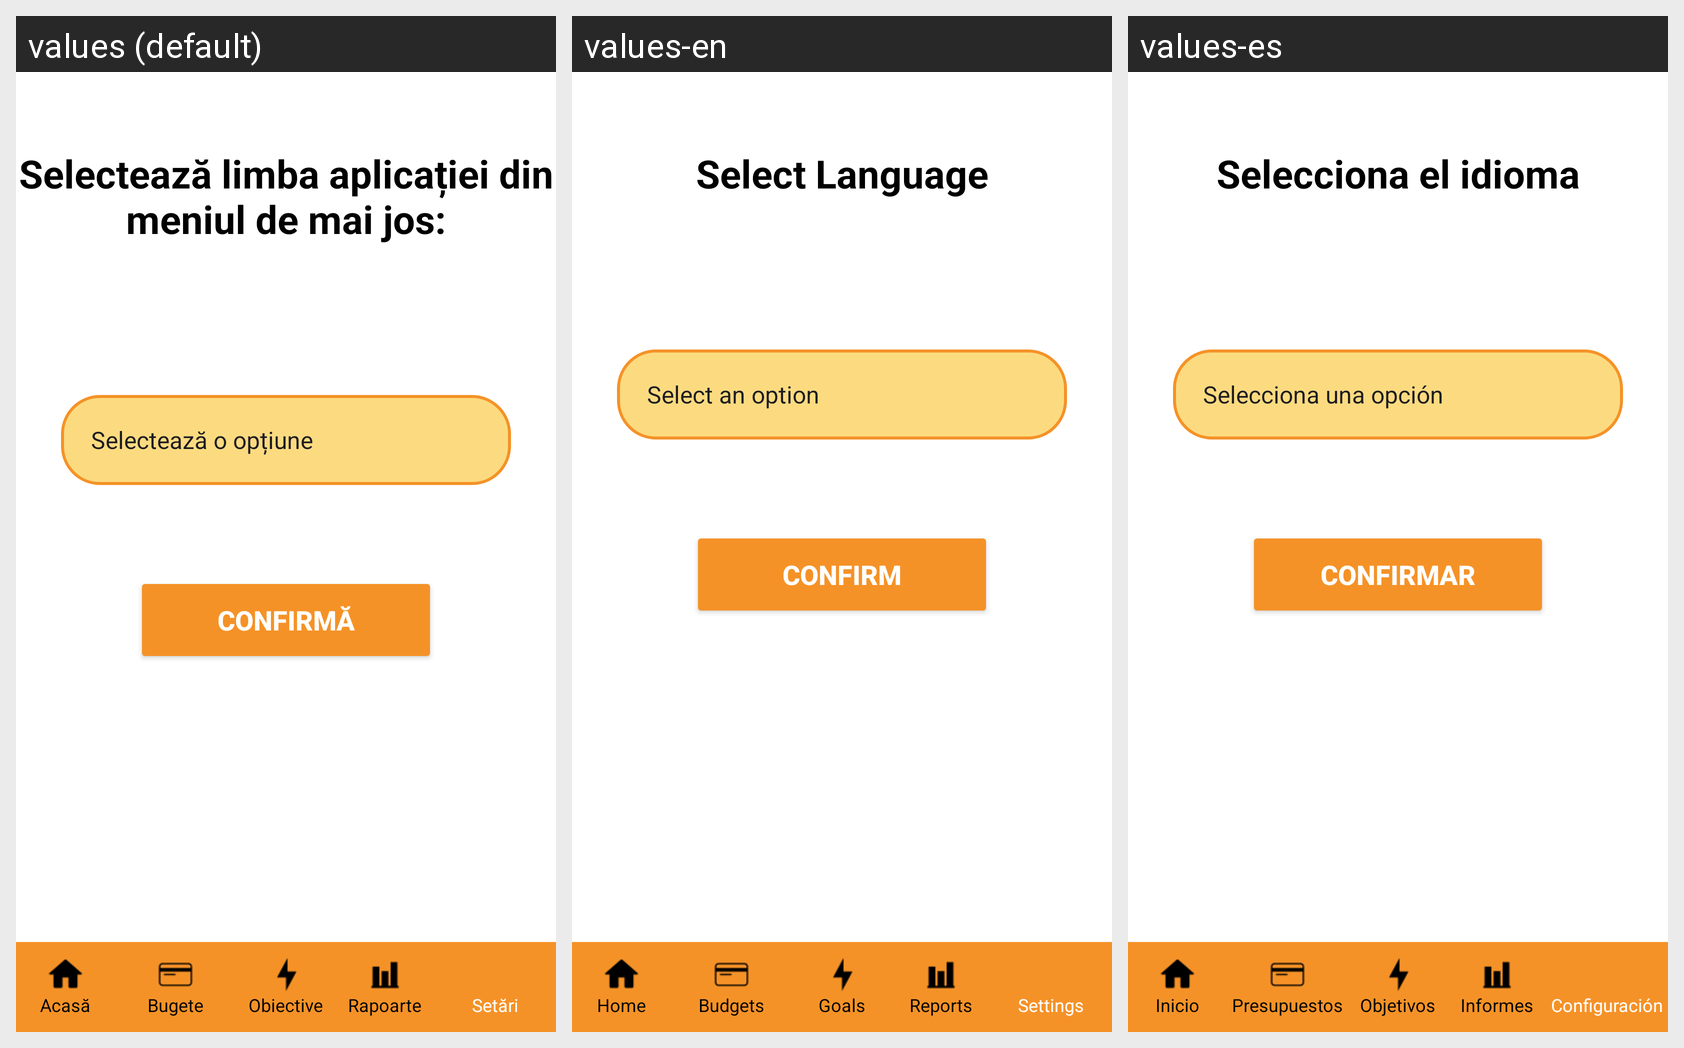

Here is an Android app screen in its default locale and in the app's own translations. Write out the translated-string differences for the strings that appear on this screen.
Android screen res/layout/activity_language_selection_settings.xml rendered under 3 locales, left to right: values (default), values-en, values-es. Device: Nexus 5 (rendered at 1080×1920; each locale shown at half size, 540×960, under a caption strip naming it); theme Theme.ProiectPIU_ManagementFinanciar.
Strings drawn on this screen, with the default value and each locale's value (text and hints the layout hard-codes, and strings that could not be matched under every locale, appear in the picture but are not listed):

select_language_title
  values: Selectează limba aplicației din meniul de mai jos:
  values-en: Select Language
  values-es: Selecciona el idioma

button_confirm
  values: Confirmă
  values-en: Confirm
  values-es: Confirmar

home_text
  values: Acasă
  values-en: Home
  values-es: Inicio

budget_text
  values: Bugete
  values-en: Budgets
  values-es: Presupuestos

goals_text
  values: Obiective
  values-en: Goals
  values-es: Objetivos

reports_text
  values: Rapoarte
  values-en: Reports
  values-es: Informes

settings_text
  values: Setări
  values-en: Settings
  values-es: Configuración
